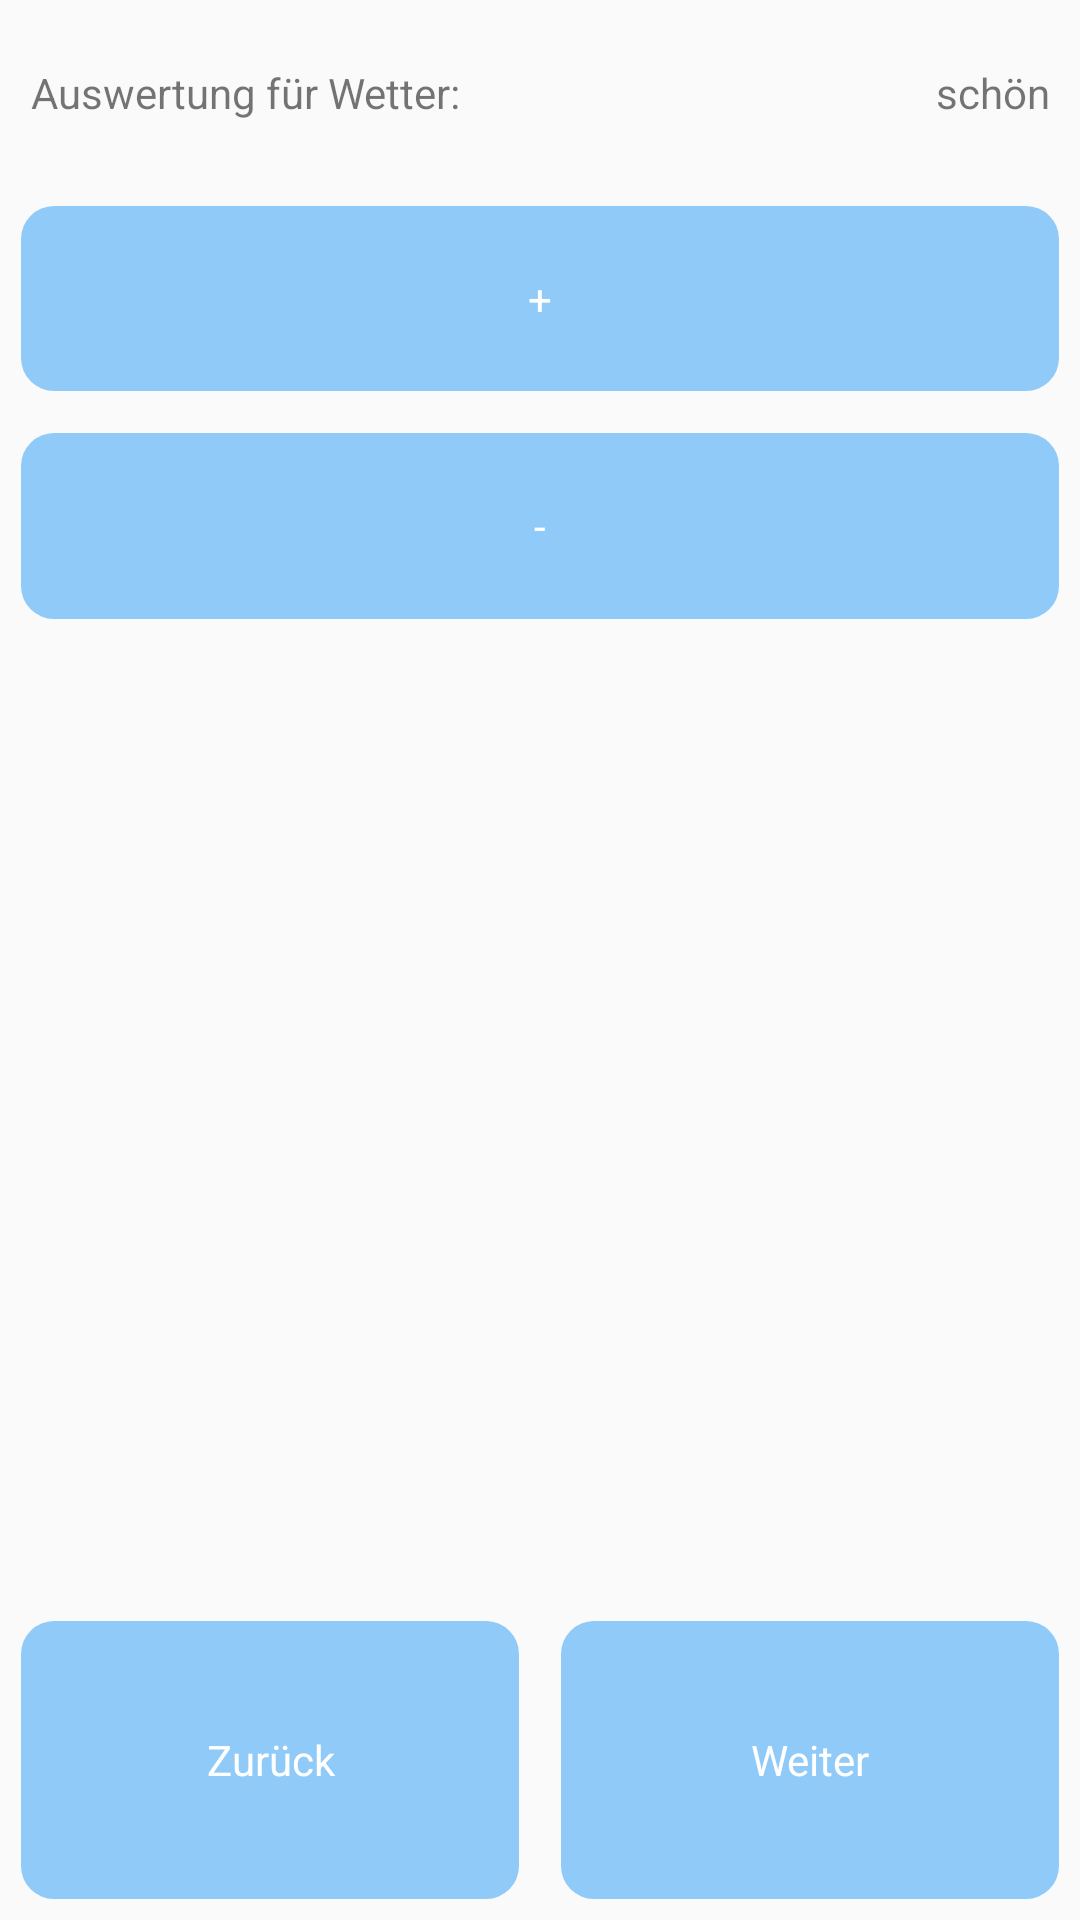

Reconstruct the res/layout file that produces this screen, plus the resources it refers to.
<!-- AndroidManifest.xml: application theme Theme.LowContrast -->
<!-- res/layout/activity_auswertung_einstellungen.xml -->
<?xml version="1.0" encoding="utf-8"?>
<LinearLayout xmlns:android="http://schemas.android.com/apk/res/android"
    xmlns:app="http://schemas.android.com/apk/res-auto"
    xmlns:tools="http://schemas.android.com/tools"
    android:layout_width="match_parent"
    android:layout_height="match_parent"
    android:orientation="vertical"
    android:weightSum="3"
    tools:context=".Einstellungen">

    <LinearLayout
        android:layout_width="match_parent"
        android:layout_height="0dp"
        android:layout_weight="1"
        android:orientation="vertical"
        android:weightSum="3">

        <RelativeLayout
            android:layout_width="match_parent"
            android:layout_height="0dp"
            android:layout_weight="1">

            <TextView
                android:id="@+id/auswertung_einstellungen_wetter"
                android:layout_width="wrap_content"
                android:layout_height="wrap_content"
                android:gravity="center_horizontal|center_vertical"
                android:text="@string/auswertung_einstellungen_wetter"
                android:layout_centerVertical="true"
                android:layout_marginLeft="10dp"
                />
            <TextView
                android:id="@+id/auswertung_einstellungen_wetter_option"
                android:layout_width="wrap_content"
                android:layout_height="wrap_content"
                android:gravity="center_horizontal|center_vertical"
                android:text="@string/auswertung_einstellungen_schoen"
                android:layout_alignParentEnd="true"
                android:layout_alignParentRight="true"
                android:layout_centerVertical="true"
                android:layout_marginRight="10dp"/>
        </RelativeLayout>

        <Button
            android:id="@+id/auswertung_einstellungen_plus"
            android:layout_width="match_parent"
            android:layout_height="0dp"
            android:layout_weight="1"
            android:text="@string/plus"
            android:layout_margin="7dp"/>

        <Button
            android:id="@+id/auswertung_einstellungen_minus"
            android:layout_width="match_parent"
            android:layout_height="0dp"
            android:layout_weight="1"
            android:text="@string/minus"
            android:layout_margin="7dp"/>
    </LinearLayout>
    <LinearLayout
        android:layout_width="match_parent"
        android:layout_height="0dp"
        android:layout_weight="1">
    </LinearLayout>
    <LinearLayout
        android:layout_width="match_parent"
        android:layout_height="0dp"
        android:layout_weight="1"
        android:weightSum="2"
        android:orientation="vertical">
        <LinearLayout
            android:layout_width="match_parent"
            android:layout_height="0dp"
            android:layout_weight="1"></LinearLayout>
        <LinearLayout
            android:layout_width="match_parent"
            android:layout_height="0dp"
            android:layout_weight="1"
            android:weightSum="2"
            android:orientation="horizontal">
            <Button
                android:id="@+id/auswertung_einstellungen_zurueck"
                android:layout_width="0dp"
                android:layout_height="match_parent"
                android:layout_weight="1"
                android:text="@string/zurueck"
                android:layout_margin="7dp"/>

            <Button
                android:id="@+id/auswertung_einstellungen_weiter"
                android:layout_width="0dp"
                android:layout_height="match_parent"
                android:layout_weight="1"
                android:text="@string/weiter"
                android:layout_margin="7dp"/>
        </LinearLayout>
    </LinearLayout>
</LinearLayout>
<!-- resources referenced by this layout -->
<resources>
  <string name="auswertung_einstellungen_schoen">schön</string>
  <string name="auswertung_einstellungen_wetter">Auswertung für Wetter:</string>
  <string name="minus">-</string>
  <string name="plus">+</string>
  <string name="weiter">Weiter</string>
  <string name="zurueck">Zurück</string>
  <style name="Theme.LowContrast" parent="Theme.AppCompat.Light.NoActionBar">
          
          <item name="colorPrimary">@color/purple_500</item>
          <item name="colorPrimaryVariant">@color/purple_700</item>
          <item name="colorOnPrimary">@color/white</item>
          
          <item name="colorSecondary">@color/teal_200</item>
          <item name="colorSecondaryVariant">@color/teal_700</item>
          <item name="colorOnSecondary">@color/black</item>
          
          
          <item name="android:statusBarColor" tools:targetApi="l">?attr/colorPrimaryVariant</item>
          
          <item name="buttonStyle">@style/ButtonThemeLowContrast</item>
      </style>
  <color name="purple_500">#FF6200EE</color>
  <color name="purple_700">#FF3700B3</color>
  <color name="white">#FFFFFFFF</color>
  <color name="teal_200">#FF03DAC5</color>
  <color name="teal_700">#FF018786</color>
  <color name="black">#FF000000</color>
  <style name="ButtonThemeLowContrast" parent="android:Widget.Button">
          <item name="android:textColor">@android:color/white</item>
          <item name="android:backgroundTint">@color/light_blue</item>
          <item name="android:background">@drawable/rounded_shape</item>
      </style>
  <color name="light_blue">#90caf9</color>
  <!-- drawable rounded_shape (drawable) -->
  <?xml version="1.0" encoding="utf-8"?>
  <shape xmlns:android="http://schemas.android.com/apk/res/android" android:shape="rectangle">
      <corners android:radius="11dp"></corners>
  
  </shape>
</resources>
